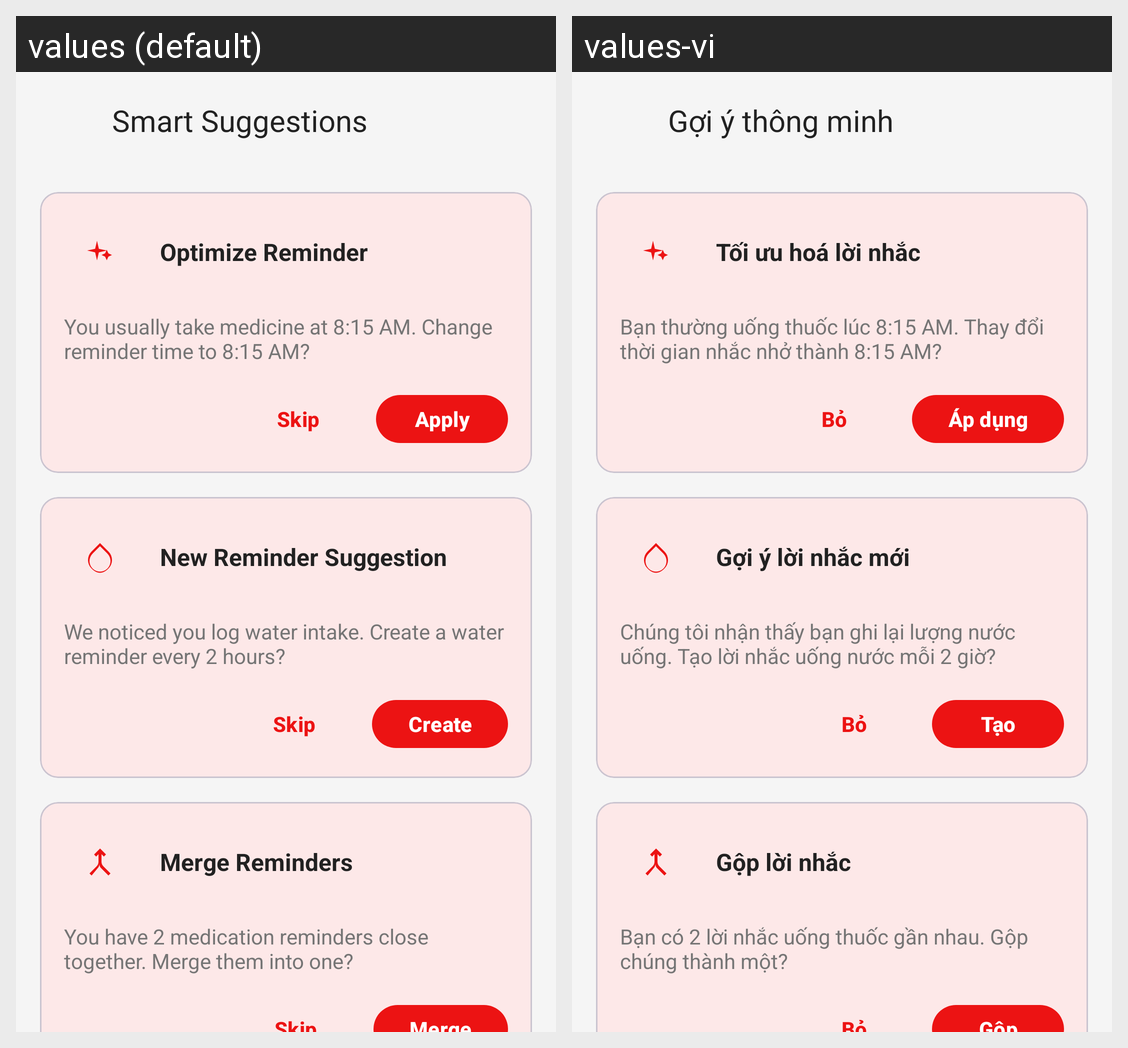

Strings drawn on this Android screen and how each of the app's shown locales translates them:
Android screen res/layout/activity_smart_suggestions.xml rendered under 2 locales, left to right: values (default), values-vi. Device: Nexus 5 (rendered at 1080×1920; each locale shown at half size, 540×960, under a caption strip naming it); theme Theme.Base.
Strings drawn on this screen, with the default value and each locale's value (text and hints the layout hard-codes, and strings that could not be matched under every locale, appear in the picture but are not listed):

smart_suggestions
  values: Smart Suggestions
  values-vi: Gợi ý thông minh

optimize_reminder
  values: Optimize Reminder
  values-vi: Tối ưu hoá lời nhắc

optimize_reminder_desc
  values: You usually take medicine at 8:15 AM. Change reminder time to 8:15 AM?
  values-vi: Bạn thường uống thuốc lúc 8:15 AM. Thay đổi thời gian nhắc nhở thành 8:15 AM?

skip
  values: Skip
  values-vi: Bỏ

apply
  values: Apply
  values-vi: Áp dụng

new_reminder_suggestion
  values: New Reminder Suggestion
  values-vi: Gợi ý lời nhắc mới

new_reminder_suggestion_desc
  values: We noticed you log water intake. Create a water reminder every 2 hours?
  values-vi: Chúng tôi nhận thấy bạn ghi lại lượng nước uống. Tạo lời nhắc uống nước mỗi 2 giờ?

create
  values: Create
  values-vi: Tạo

merge_reminders
  values: Merge Reminders
  values-vi: Gộp lời nhắc

merge_reminders_desc
  values: You have 2 medication reminders close together. Merge them into one?
  values-vi: Bạn có 2 lời nhắc uống thuốc gần nhau. Gộp chúng thành một?
